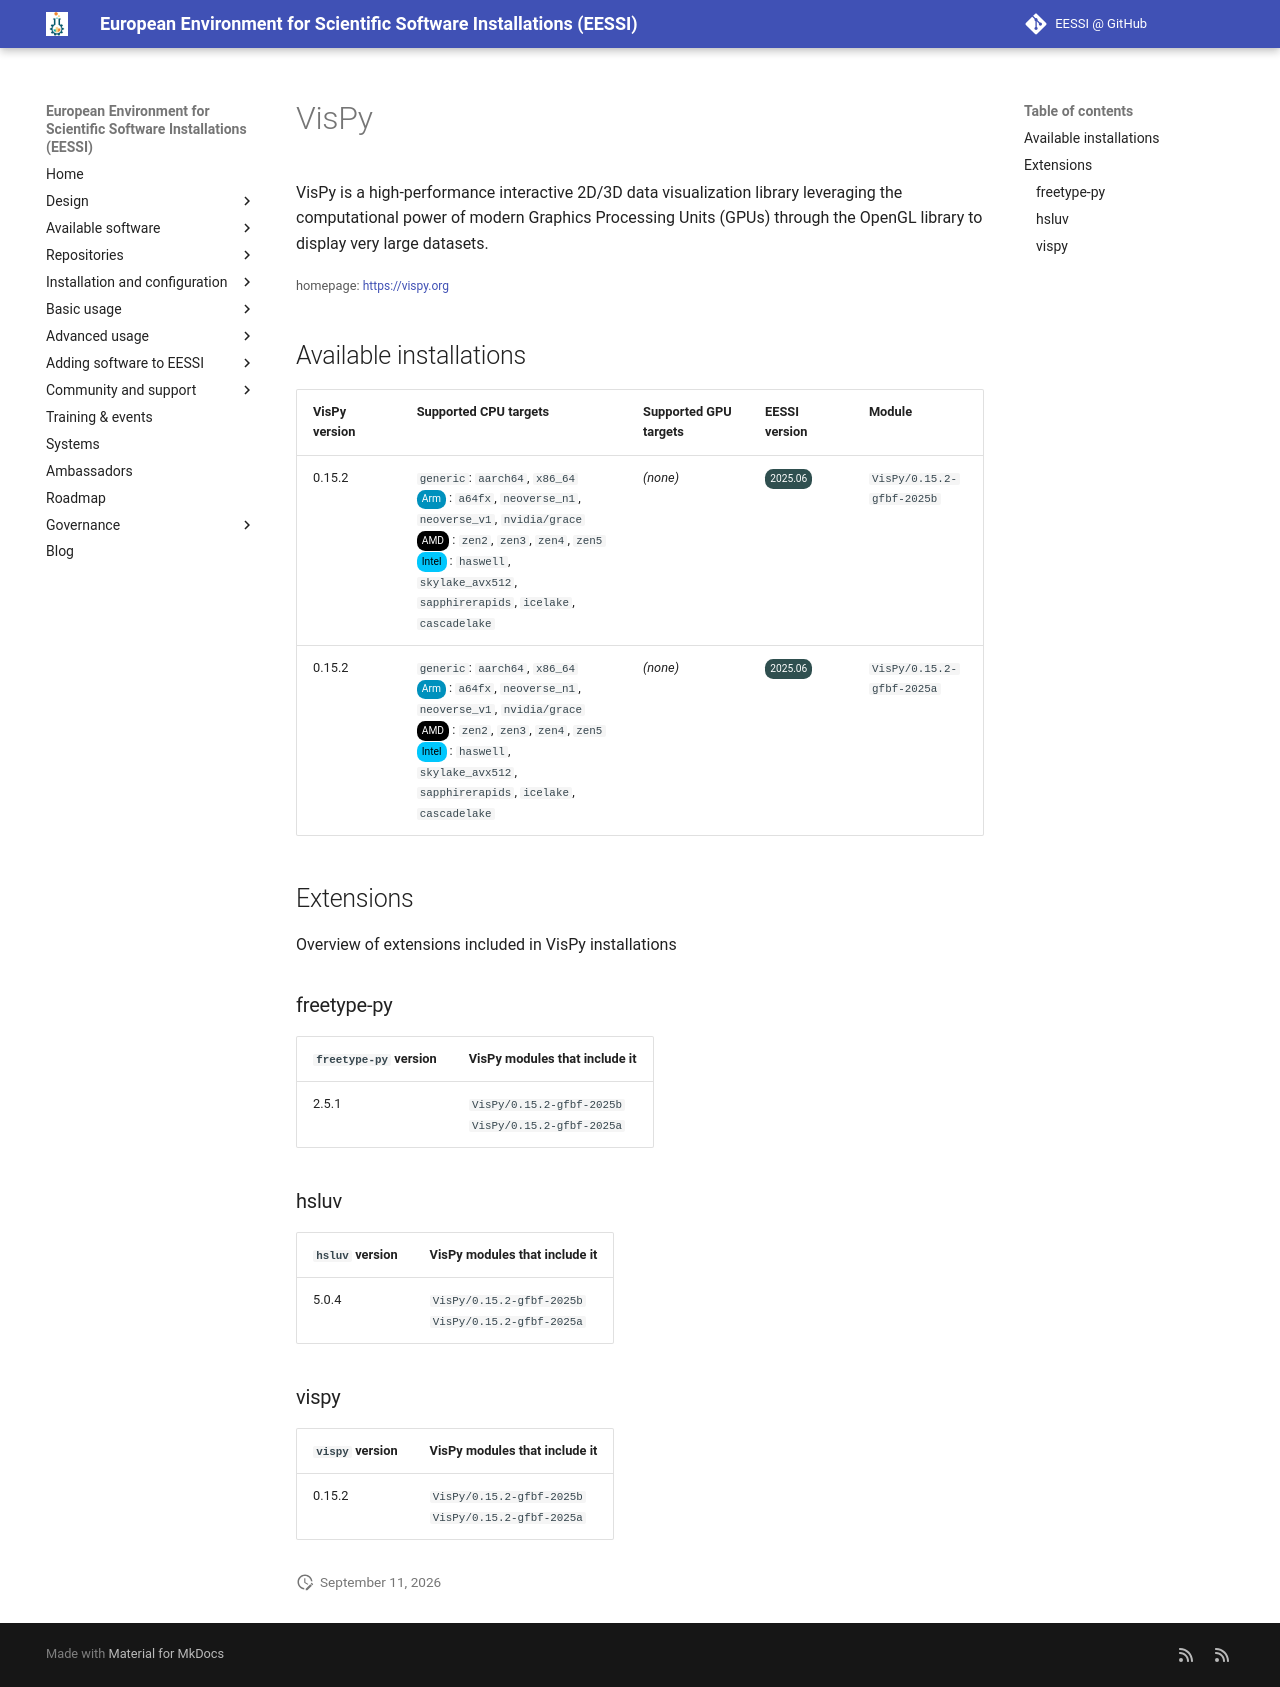

repository: EESSI/docs · page: available_software/detail/VisPy/index.html · generator: mkdocs

---
json_ld:
  '@context': https://schema.org
  '@type': SoftwareApplication
  applicationCategory: DeveloperApplication
  description: "VisPy is a high-performance interactive 2D/3D data visualization library\n\
    \ leveraging the computational power of modern Graphics Processing Units (GPUs)\
    \ through the\n OpenGL library to display very large datasets."
  license: Not confirmed
  name: VisPy
  offers:
    '@type': Offer
    price: 0
  operatingSystem: LINUX
  review:
    '@type': Review
    author:
      '@type': Organization
      name: EESSI
    reviewBody: Application has been successfully made available on all architectures
      supported by EESSI
    reviewRating:
      '@type': Rating
      ratingValue: 5
  softwareRequirements: See https://www.eessi.io/docs/ for how to make EESSI available
    on your system
  softwareVersion: '[''0.15.2'']'
  url: https://vispy.org
---
# VisPy


VisPy is a high-performance interactive 2D/3D data visualization library
 leveraging the computational power of modern Graphics Processing Units (GPUs) through the
 OpenGL library to display very large datasets.

<small>homepage: </small><span class="software-link">[https://vispy.org](https://vispy.org)</span>

## Available installations


|VisPy version|Supported CPU targets|Supported GPU targets|EESSI version|Module|
| --- | --- | --- | --- | --- |
|0.15.2|`generic`: `aarch64`, `x86_64`<br/><span class="software-cpu-arm">Arm</span>: `a64fx`, `neoverse_n1`, `neoverse_v1`, `nvidia/grace`<br/><span class="software-cpu-amd">AMD</span>: `zen2`, `zen3`, `zen4`, `zen5`<br/><span class="software-cpu-intel">Intel</span>: `haswell`, `skylake_avx512`, `sapphirerapids`, `icelake`, `cascadelake`<br/>|*(none)*|<span class="software-eessi-version-202506">2025.06</span>|`VisPy/0.15.2-gfbf-2025b`|
|0.15.2|`generic`: `aarch64`, `x86_64`<br/><span class="software-cpu-arm">Arm</span>: `a64fx`, `neoverse_n1`, `neoverse_v1`, `nvidia/grace`<br/><span class="software-cpu-amd">AMD</span>: `zen2`, `zen3`, `zen4`, `zen5`<br/><span class="software-cpu-intel">Intel</span>: `haswell`, `skylake_avx512`, `sapphirerapids`, `icelake`, `cascadelake`<br/>|*(none)*|<span class="software-eessi-version-202506">2025.06</span>|`VisPy/0.15.2-gfbf-2025a`|

## Extensions

Overview of extensions included in VisPy installations


### freetype-py


|`freetype-py` version|VisPy modules that include it|
| --- | --- |
|2.5.1|`VisPy/0.15.2-gfbf-2025b`<br/>`VisPy/0.15.2-gfbf-2025a`|

### hsluv


|`hsluv` version|VisPy modules that include it|
| --- | --- |
|5.0.4|`VisPy/0.15.2-gfbf-2025b`<br/>`VisPy/0.15.2-gfbf-2025a`|

### vispy


|`vispy` version|VisPy modules that include it|
| --- | --- |
|0.15.2|`VisPy/0.15.2-gfbf-2025b`<br/>`VisPy/0.15.2-gfbf-2025a`|
